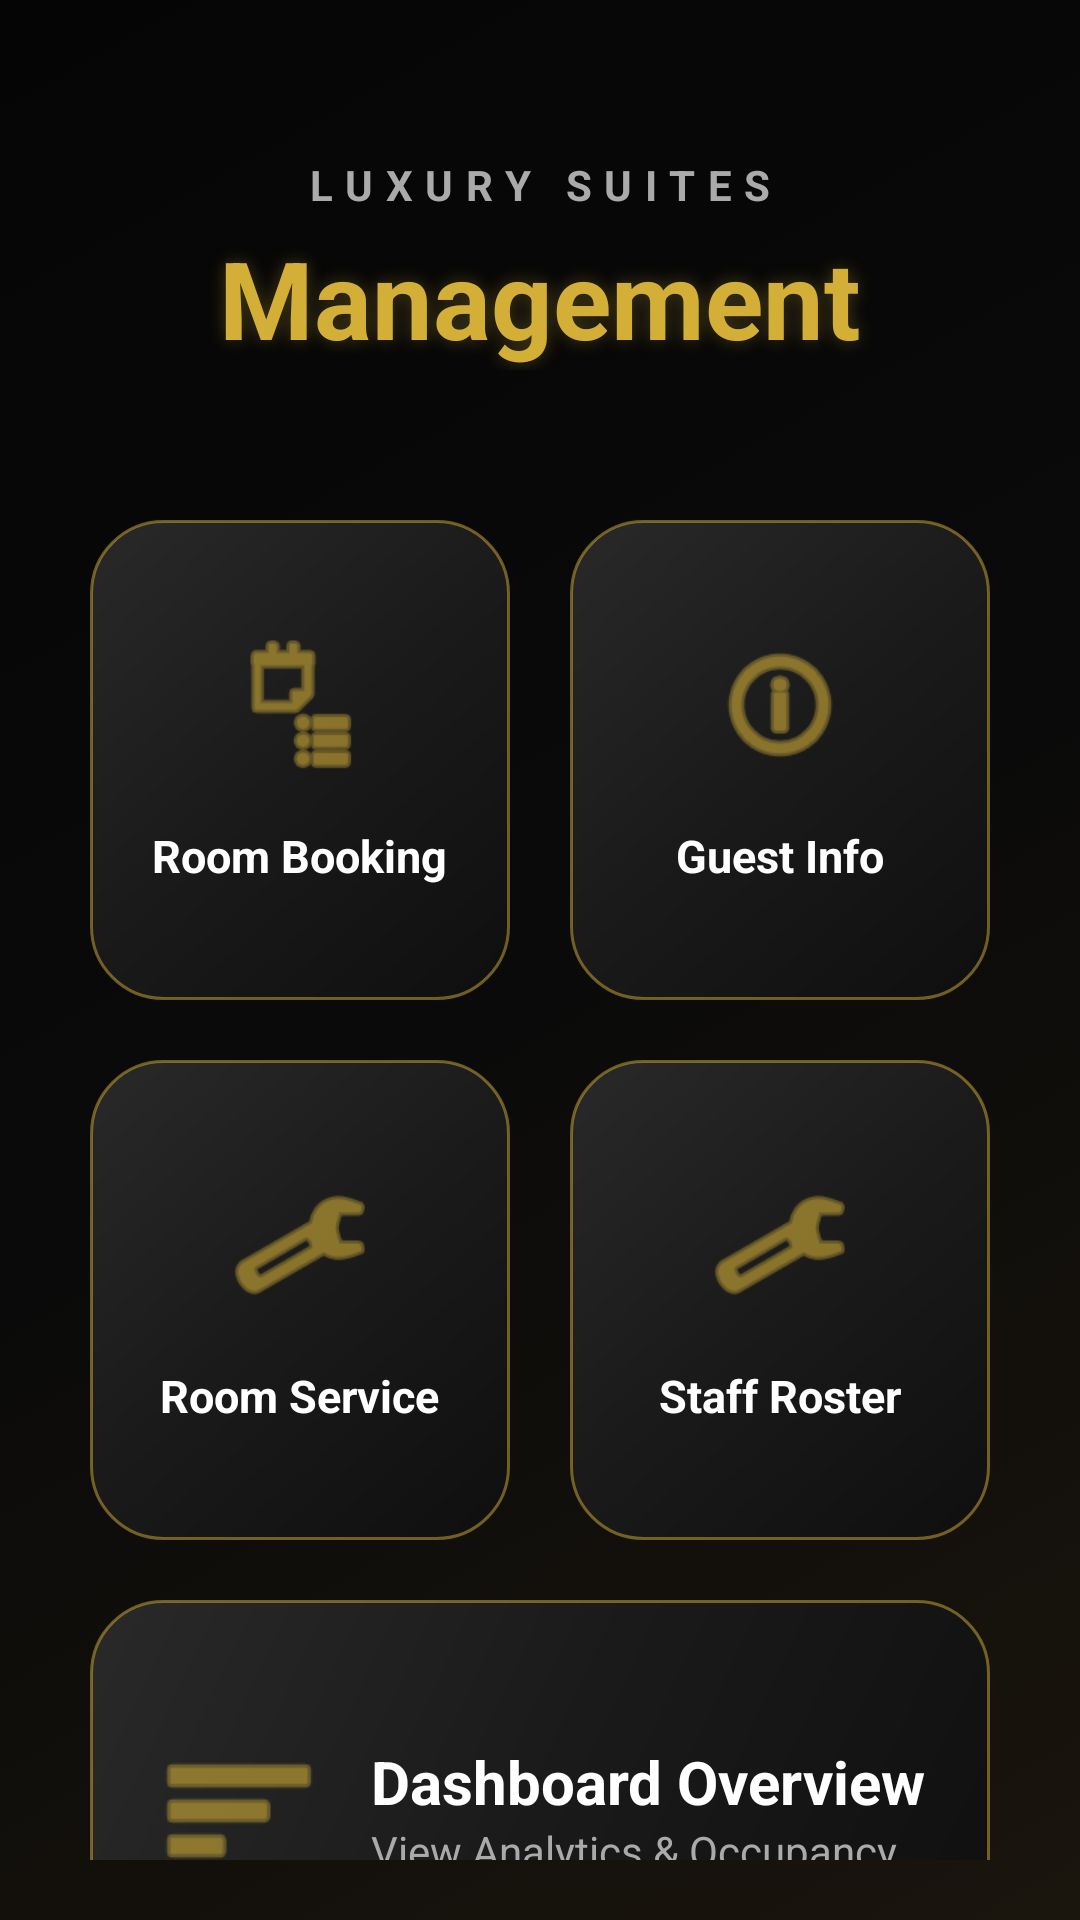

This screen was rendered from an Android layout file. Write that file and the resources it references.
<!-- AndroidManifest.xml: application theme Theme.HotelManagement -->
<!-- res/layout/activity_main.xml -->
<?xml version="1.0" encoding="utf-8"?>
<LinearLayout xmlns:android="http://schemas.android.com/apk/res/android"
    xmlns:app="http://schemas.android.com/apk/res-auto"
    android:layout_width="match_parent"
    android:layout_height="match_parent"
    android:orientation="vertical"
    android:padding="20dp"
    android:background="@drawable/bg_animated_aurora"> <TextView
    android:layout_width="match_parent"
    android:layout_height="wrap_content"
    android:text="LUXURY SUITES"
    android:textSize="14sp"
    android:letterSpacing="0.3"
    android:textStyle="bold"
    android:gravity="center"
    android:layout_marginTop="32dp"
    android:textColor="#AAAAAA"/>

    <TextView
        android:layout_width="match_parent"
        android:layout_height="wrap_content"
        android:text="Management"
        android:textSize="36sp"
        android:textStyle="bold"
        android:gravity="center"
        android:layout_marginTop="4dp"
        android:layout_marginBottom="40dp"
        android:textColor="#D4AF37"
        android:shadowColor="#4DD4AF37"
        android:shadowDx="0"
        android:shadowDy="0"
        android:shadowRadius="15"/>

    <GridLayout
        android:layout_width="match_parent"
        android:layout_height="wrap_content"
        android:columnCount="2"
        android:alignmentMode="alignMargins"
        android:useDefaultMargins="true">

        <FrameLayout
            android:id="@+id/cardRoomBooking"
            android:layout_width="0dp"
            android:layout_height="160dp"
            android:layout_columnWeight="1"
            android:layout_margin="10dp"
            android:background="@drawable/ripple_gold"
            android:clickable="true"
            android:focusable="true"
            android:elevation="8dp">

            <LinearLayout
                android:layout_width="match_parent"
                android:layout_height="match_parent"
                android:gravity="center"
                android:orientation="vertical"
                android:padding="16dp">

                <ImageView
                    android:layout_width="48dp"
                    android:layout_height="48dp"
                    android:src="@android:drawable/ic_menu_agenda"
                    app:tint="#D4AF37" />
                <TextView
                    android:layout_width="wrap_content"
                    android:layout_height="wrap_content"
                    android:layout_marginTop="16dp"
                    android:text="Room Booking"
                    android:textSize="15sp"
                    android:textStyle="bold"
                    android:textColor="#FFFFFF"/>
            </LinearLayout>
        </FrameLayout>

        <FrameLayout
            android:id="@+id/cardGuestInfo"
            android:layout_width="0dp"
            android:layout_height="160dp"
            android:layout_columnWeight="1"
            android:layout_margin="10dp"
            android:background="@drawable/ripple_gold"
            android:clickable="true"
            android:focusable="true"
            android:elevation="8dp">

            <LinearLayout
                android:layout_width="match_parent"
                android:layout_height="match_parent"
                android:gravity="center"
                android:orientation="vertical"
                android:padding="16dp">

                <ImageView
                    android:layout_width="48dp"
                    android:layout_height="48dp"
                    android:src="@android:drawable/ic_menu_info_details"
                    app:tint="#D4AF37" />
                <TextView
                    android:layout_width="wrap_content"
                    android:layout_height="wrap_content"
                    android:layout_marginTop="16dp"
                    android:text="Guest Info"
                    android:textSize="15sp"
                    android:textStyle="bold"
                    android:textColor="#FFFFFF"/>
            </LinearLayout>
        </FrameLayout>

        <FrameLayout
            android:id="@+id/cardRoomService"
            android:layout_width="0dp"
            android:layout_height="160dp"
            android:layout_columnWeight="1"
            android:layout_margin="10dp"
            android:background="@drawable/ripple_gold"
            android:clickable="true"
            android:focusable="true"
            android:elevation="8dp">

            <LinearLayout
                android:layout_width="match_parent"
                android:layout_height="match_parent"
                android:gravity="center"
                android:orientation="vertical"
                android:padding="16dp">

                <ImageView
                    android:layout_width="48dp"
                    android:layout_height="48dp"
                    android:src="@android:drawable/ic_menu_preferences"
                    app:tint="#D4AF37" />
                <TextView
                    android:layout_width="wrap_content"
                    android:layout_height="wrap_content"
                    android:layout_marginTop="16dp"
                    android:text="Room Service"
                    android:textSize="15sp"
                    android:textStyle="bold"
                    android:textColor="#FFFFFF"/>
            </LinearLayout>
        </FrameLayout>

        <FrameLayout
            android:id="@+id/cardStaffRoster"
            android:layout_width="0dp"
            android:layout_height="160dp"
            android:layout_columnWeight="1"
            android:layout_margin="10dp"
            android:background="@drawable/ripple_gold"
            android:clickable="true"
            android:focusable="true"
            android:elevation="8dp">

            <LinearLayout
                android:layout_width="match_parent"
                android:layout_height="match_parent"
                android:gravity="center"
                android:orientation="vertical"
                android:padding="16dp">

                <ImageView
                    android:layout_width="48dp"
                    android:layout_height="48dp"
                    android:src="@android:drawable/ic_menu_manage"
                    app:tint="#D4AF37" />
                <TextView
                    android:layout_width="wrap_content"
                    android:layout_height="wrap_content"
                    android:layout_marginTop="16dp"
                    android:text="Staff Roster"
                    android:textSize="15sp"
                    android:textStyle="bold"
                    android:textColor="#FFFFFF"/>
            </LinearLayout>
        </FrameLayout>
        <FrameLayout
            android:id="@+id/cardDashboard"
            android:layout_width="0dp"
            android:layout_height="140dp"
            android:layout_columnWeight="2"
            android:layout_columnSpan="2"
            android:layout_gravity="fill_horizontal"
            android:layout_margin="10dp"
            android:background="@drawable/ripple_gold"
            android:clickable="true"
            android:focusable="true"
            android:elevation="8dp">

            <LinearLayout
                android:layout_width="match_parent"
                android:layout_height="match_parent"
                android:gravity="center"
                android:orientation="horizontal" android:padding="20dp">

                <ImageView
                    android:layout_width="56dp"
                    android:layout_height="56dp"
                    android:src="@android:drawable/ic_menu_sort_by_size"
                    app:tint="#D4AF37"
                    android:layout_marginEnd="16dp"/>

                <LinearLayout
                    android:layout_width="wrap_content"
                    android:layout_height="wrap_content"
                    android:orientation="vertical">

                    <TextView
                        android:layout_width="wrap_content"
                        android:layout_height="wrap_content"
                        android:text="Dashboard Overview"
                        android:textSize="20sp"
                        android:textStyle="bold"
                        android:textColor="#FFFFFF"/>

                    <TextView
                        android:layout_width="wrap_content"
                        android:layout_height="wrap_content"
                        android:text="View Analytics &amp; Occupancy"
                        android:textSize="14sp"
                        android:textColor="#AAAAAA"/>
                </LinearLayout>
            </LinearLayout>
        </FrameLayout>


    </GridLayout>

</LinearLayout>
<!-- resources referenced by this layout -->
<resources>
  <!-- drawable bg_animated_aurora (drawable) -->
  <?xml version="1.0" encoding="utf-8"?>
  <animation-list xmlns:android="http://schemas.android.com/apk/res/android"
      android:oneshot="false">
  
      <item
          android:drawable="@drawable/bg_glow_frame1"
          android:duration="6000" />
  
      <item
          android:drawable="@drawable/bg_glow_frame2"
          android:duration="6000" />
  
      <item
          android:drawable="@drawable/bg_glow_frame3"
          android:duration="6000" />
  
  </animation-list>
  <!-- drawable ripple_gold (drawable) -->
  <?xml version="1.0" encoding="utf-8"?>
  <ripple xmlns:android="http://schemas.android.com/apk/res/android"
      android:color="#4DD4AF37"> <item android:drawable="@drawable/bg_premium_card" />
  </ripple>
  <style name="Theme.HotelManagement" parent="Base.Theme.HotelManagement" />
  <!-- drawable bg_glow_frame1 (drawable) -->
  <?xml version="1.0" encoding="utf-8"?>
  <shape xmlns:android="http://schemas.android.com/apk/res/android">
      <gradient
          android:angle="135"
          android:startColor="#1A150D" android:centerColor="#0A0A0A"
          android:endColor="#050505"
          android:type="linear" />
  </shape>
  <!-- drawable bg_glow_frame2 (drawable) -->
  <?xml version="1.0" encoding="utf-8"?>
  <shape xmlns:android="http://schemas.android.com/apk/res/android">
      <gradient
          android:angle="315"
          android:startColor="#050505"
          android:centerColor="#0A0A0A"
          android:endColor="#1C1810"
          android:type="linear" />
  </shape>
  <!-- drawable bg_glow_frame3 (drawable) -->
  <?xml version="1.0" encoding="utf-8"?>
  <shape xmlns:android="http://schemas.android.com/apk/res/android"
      android:shape="rectangle">
      <gradient
          android:type="radial"
          android:gradientRadius="1000"
          android:centerX="0.5"
          android:centerY="0.5"
          android:startColor="#1F1A12"
          android:endColor="#050505" />
  </shape>
  <!-- drawable bg_premium_card (drawable) -->
  <?xml version="1.0" encoding="utf-8"?>
  <shape xmlns:android="http://schemas.android.com/apk/res/android"
      android:shape="rectangle">
      <gradient
          android:angle="135"
          android:startColor="#0F0F0F"
          android:centerColor="#1A1A1A"
          android:endColor="#292929"
          android:type="linear" />
      <corners android:radius="24dp" />
      <stroke
          android:width="1dp"
          android:color="#80D4AF37" /> </shape>
  <style name="Base.Theme.HotelManagement" parent="Theme.Material3.DayNight.NoActionBar">
          
          
          <item name="android:fitsSystemWindows">true</item>
      </style>
</resources>
